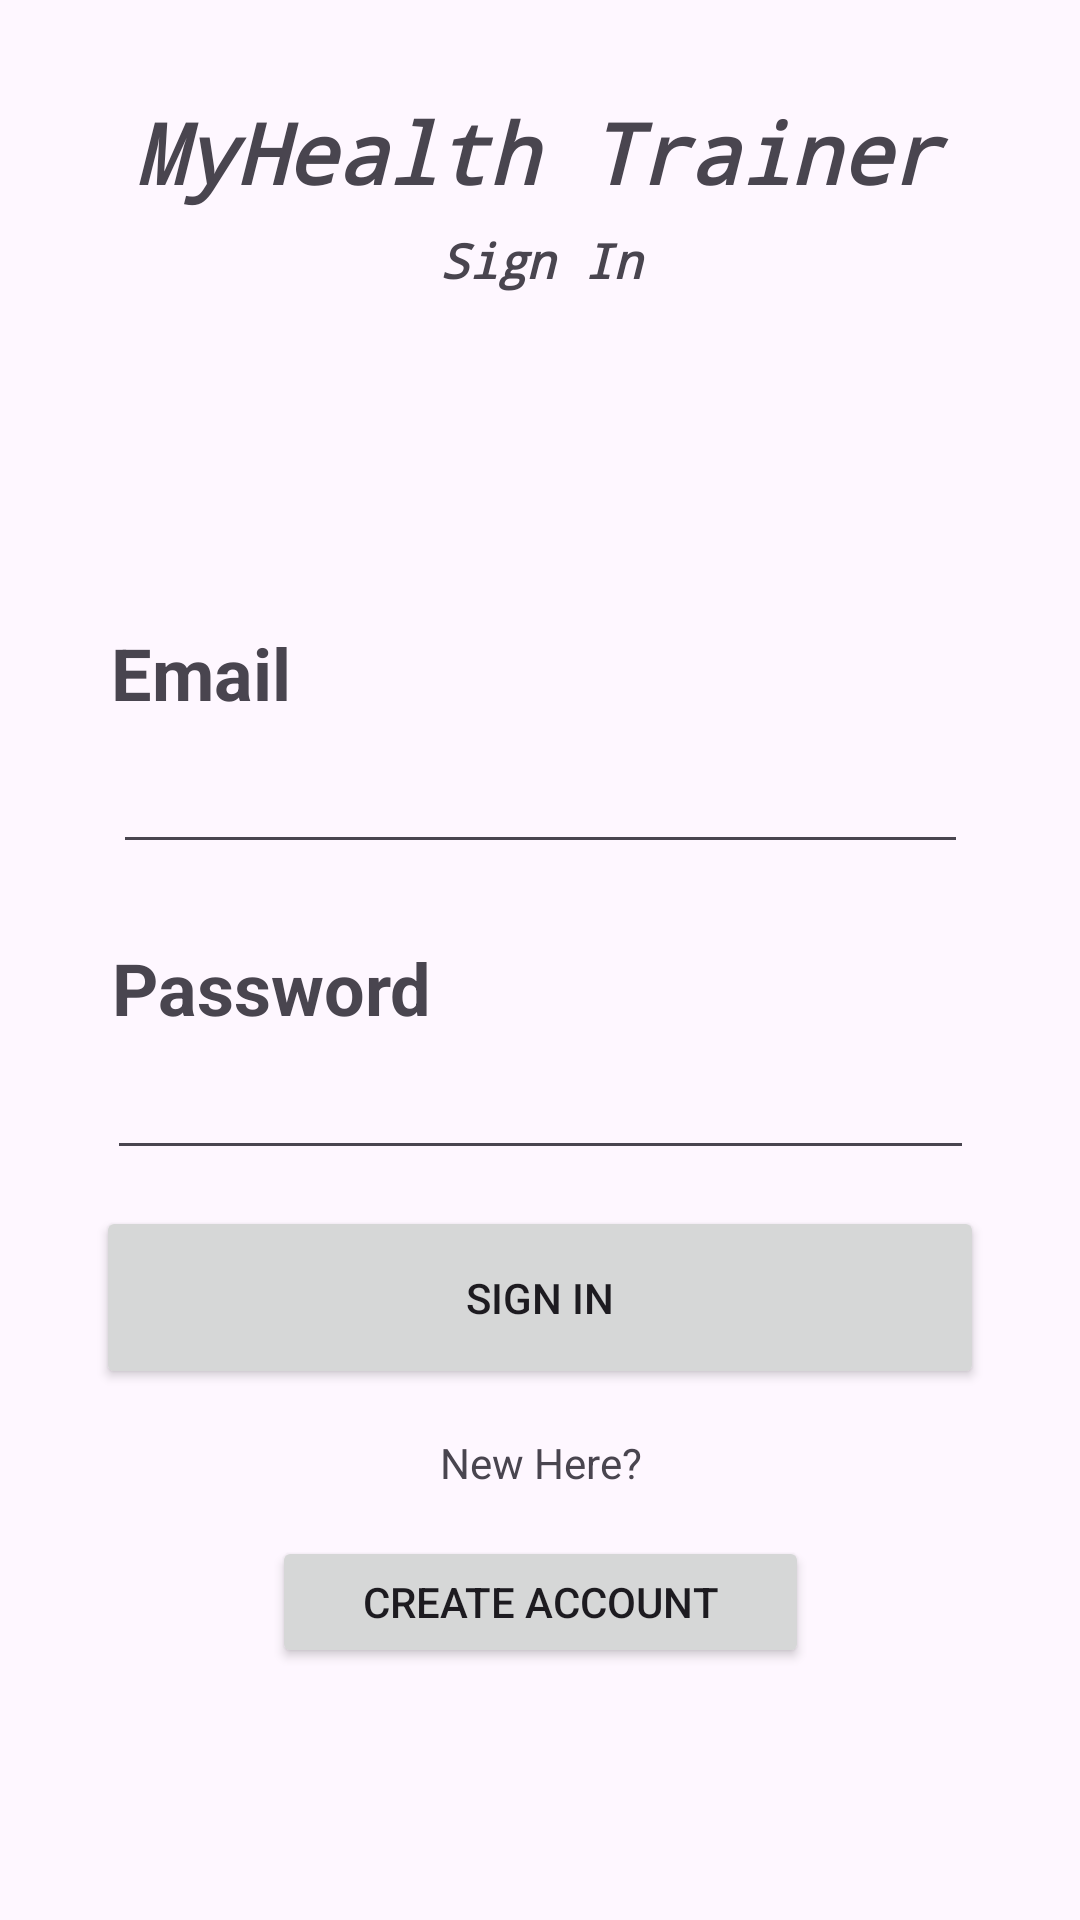

The Android layout XML behind this screen, and the referenced resources:
<!-- AndroidManifest.xml: application theme Theme.MyHealthTrainer -->
<!-- res/layout/activity_signin.xml -->
<?xml version="1.0" encoding="utf-8"?>
<androidx.constraintlayout.widget.ConstraintLayout xmlns:android="http://schemas.android.com/apk/res/android"
    xmlns:app="http://schemas.android.com/apk/res-auto"
    xmlns:tools="http://schemas.android.com/tools"
    android:layout_width="match_parent"
    android:layout_height="match_parent"
    tools:context=".MainActivity">

    <TextView
        android:id="@+id/txtTitleSI"
        android:layout_width="291dp"
        android:layout_height="44dp"
        android:layout_marginTop="32dp"
        android:fontFamily="monospace"
        android:text="MyHealth Trainer"
        android:textAlignment="center"
        android:textSize="28sp"
        android:textStyle="bold|italic"
        app:layout_constraintBottom_toTopOf="@+id/txtSignInLabel"
        app:layout_constraintEnd_toEndOf="parent"
        app:layout_constraintHorizontal_bias="0.491"
        app:layout_constraintStart_toStartOf="parent"
        app:layout_constraintTop_toTopOf="parent" />

    <TextView
        android:id="@+id/txtSignInLabel"
        android:layout_width="293dp"
        android:layout_height="24dp"
        android:fontFamily="monospace"
        android:text="Sign In"
        android:textAlignment="center"
        android:textSize="16sp"
        android:textStyle="bold|italic"
        app:layout_constraintEnd_toEndOf="parent"
        app:layout_constraintStart_toStartOf="parent"
        app:layout_constraintTop_toBottomOf="@+id/txtTitleSI" />

    <EditText
        android:id="@+id/etEmail"
        android:layout_width="285dp"
        android:layout_height="48dp"
        android:layout_marginBottom="25dp"
        android:ems="10"
        android:inputType="textEmailAddress"
        app:layout_constraintBottom_toTopOf="@+id/txtPassword"
        app:layout_constraintEnd_toEndOf="parent"
        app:layout_constraintStart_toStartOf="parent" />

    <EditText
        android:id="@+id/etPassword"
        android:layout_width="289dp"
        android:layout_height="45dp"
        android:layout_marginBottom="250dp"
        android:ems="10"
        android:inputType="textPassword"
        app:layout_constraintBottom_toBottomOf="parent"
        app:layout_constraintEnd_toEndOf="parent"
        app:layout_constraintStart_toStartOf="parent" />

    <TextView
        android:id="@+id/txtEmail"
        android:layout_width="131dp"
        android:layout_height="32dp"
        android:layout_marginEnd="155dp"
        android:text="Email"
        android:textSize="24sp"
        android:textStyle="bold"
        app:layout_constraintBottom_toTopOf="@+id/etEmail"
        app:layout_constraintEnd_toEndOf="parent"
        app:layout_constraintStart_toStartOf="parent" />

    <TextView
        android:id="@+id/txtPassword"
        android:layout_width="131dp"
        android:layout_height="32dp"
        android:layout_marginEnd="155dp"
        android:text="Password"
        android:textSize="24sp"
        android:textStyle="bold"
        app:layout_constraintBottom_toTopOf="@+id/etPassword"
        app:layout_constraintEnd_toEndOf="parent"
        app:layout_constraintHorizontal_bias="0.505"
        app:layout_constraintStart_toStartOf="parent" />

    <Button
        android:id="@+id/btnSignIn"
        android:layout_width="296dp"
        android:layout_height="61dp"
        android:layout_marginTop="12dp"
        android:text="Sign In"
        app:layout_constraintEnd_toEndOf="parent"
        app:layout_constraintStart_toStartOf="parent"
        app:layout_constraintTop_toBottomOf="@+id/etPassword" />

    <TextView
        android:id="@+id/txtNewHere"
        android:layout_width="122dp"
        android:layout_height="23dp"
        android:layout_marginTop="15dp"
        android:text="New Here?"
        android:textAlignment="center"
        app:layout_constraintEnd_toEndOf="parent"
        app:layout_constraintStart_toStartOf="parent"
        app:layout_constraintTop_toBottomOf="@+id/btnSignIn" />

    <Button
        android:id="@+id/btnCreateAccount"
        android:layout_width="179dp"
        android:layout_height="44dp"
        android:layout_marginTop="11dp"
        android:text="Create Account"
        app:layout_constraintEnd_toEndOf="parent"
        app:layout_constraintStart_toStartOf="parent"
        app:layout_constraintTop_toBottomOf="@+id/txtNewHere" />
</androidx.constraintlayout.widget.ConstraintLayout>
<!-- resources referenced by this layout -->
<resources>
  <style name="Theme.MyHealthTrainer" parent="Base.Theme.MyHealthTrainer" />
  <style name="Base.Theme.MyHealthTrainer" parent="Theme.Material3.DayNight.NoActionBar">
          
          
      </style>
</resources>
